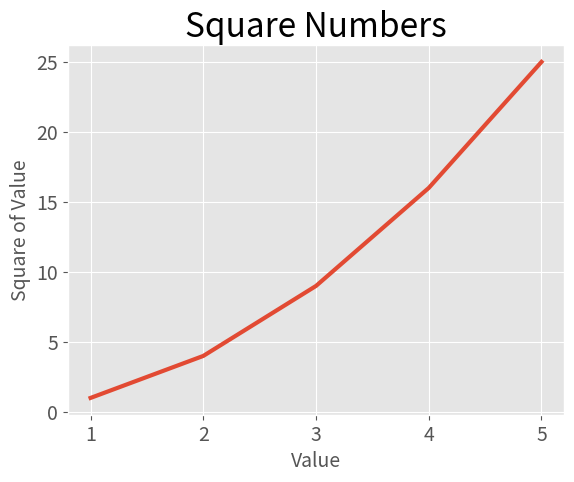

This chart was generated by the following Python code:
import matplotlib.pyplot as plt

input_values = [1, 2, 3, 4, 5]
squares = [1, 4, 9, 16, 25]
plt.style.use('ggplot')
fig, ax = plt.subplots()
ax.plot(input_values, squares, linewidth=3)

# Назначение загаловка диаграммы и меток осей
ax.set_title('Square Numbers', fontsize=24)
ax.set_xlabel('Value', fontsize=14)
ax.set_ylabel('Square of Value', fontsize=14)

# Назначение размера шрифта делений на осях
ax.tick_params(axis='both', labelsize=14)

plt.show()
